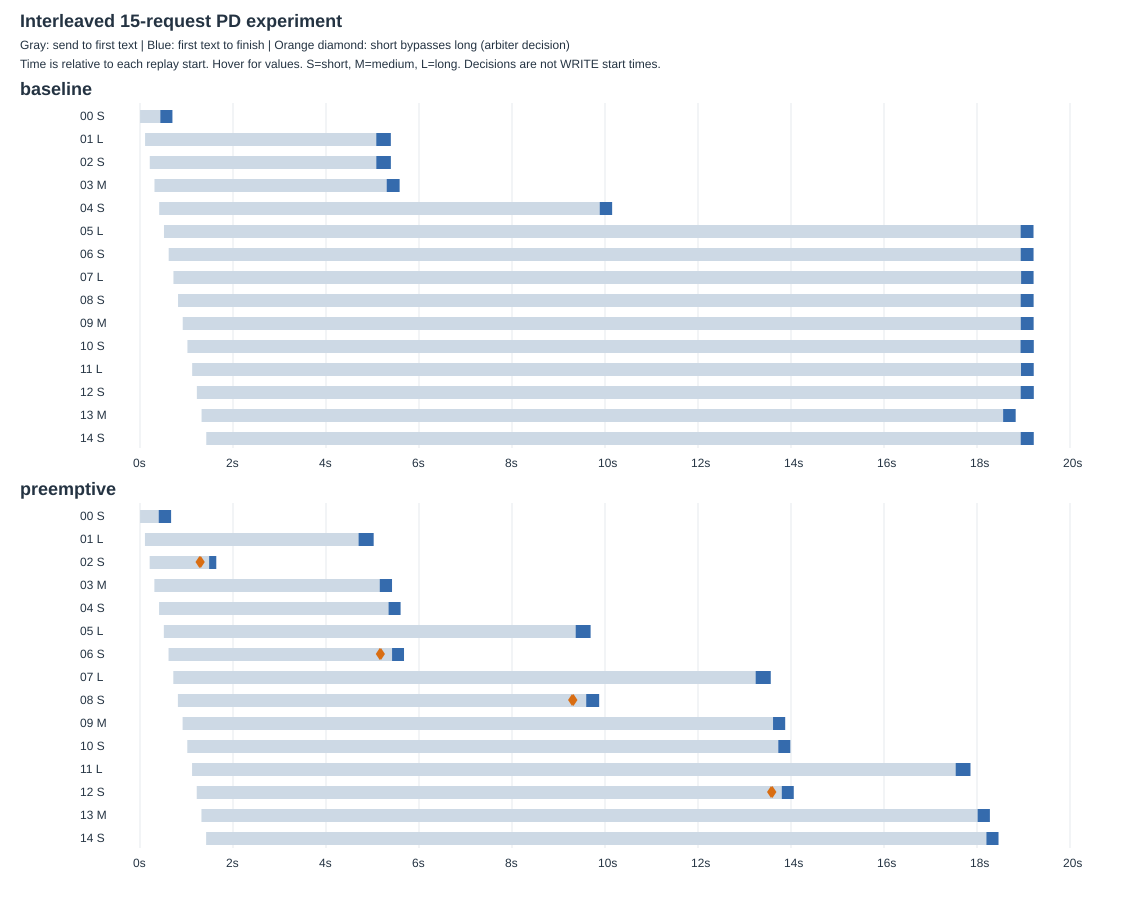

The file beside this chart, header and first rows:
mode, request_id, category, request_started_monotonic_s, prefill_first_submit_monotonic_s, d_kv_receive_complete_monotonic_s, d_first_model_submit_monotonic_s, first_token_monotonic_s, request_finished_monotonic_s
baseline, interleaved15-00-short, short, 1.448, 22.62, , 385.9, 436.5, 697.3
baseline, interleaved15-01-long, long, 109, 131.5, , 5005, 5081, 5394
baseline, interleaved15-02-short, short, 210.1, 771.5, , 5005, 5081, 5395
baseline, interleaved15-03-medium, medium, 311.5, 771.5, , 5204, 5305, 5583
baseline, interleaved15-04-short, short, 412.8, 1008, , 9840, 9886, 10154
baseline, interleaved15-05-long, long, 515.6, 1008, , 18833, 18938, 19215
baseline, interleaved15-06-short, short, 616.7, 2087, , 18833, 18939, 19216
baseline, interleaved15-07-long, long, 719.1, 2087, , 18833, 18948, 19217
baseline, interleaved15-08-short, short, 818, 3198, , 18833, 18938, 19218
baseline, interleaved15-09-medium, medium, 919, 3198, , 18833, 18940, 19218
baseline, interleaved15-10-short, short, 1020, 3198, , 18833, 18935, 19221
baseline, interleaved15-11-long, long, 1122, 3442, , 18833, 18946, 19220
baseline, interleaved15-12-short, short, 1223, 4285, , 18833, 18939, 19222
baseline, interleaved15-13-medium, medium, 1324, 5033, , 18512, 18562, 18832
baseline, interleaved15-14-short, short, 1425, 5033, , 18833, 18939, 19221
preemptive, interleaved15-00-short, short, 1.535, 19.27, 346.4, 350.7, 402, 669.1
preemptive, interleaved15-01-long, long, 106.5, 128.1, 4626, 4630, 4700, 5025
preemptive, interleaved15-02-short, short, 207.8, 1019, 1335, 1338, 1486, 1640
preemptive, interleaved15-03-medium, medium, 309, 1019, 5106, 5109, 5155, 5420
preemptive, interleaved15-04-short, short, 410.0, 1271, 5194, 5267, 5345, 5604
preemptive, interleaved15-05-long, long, 512.8, 1271, 9293, 9297, 9368, 9691
preemptive, interleaved15-06-short, short, 613.9, 2382, 5273, 5343, 5421, 5678
preemptive, interleaved15-07-long, long, 716.3, 2382, 13165, 13168, 13239, 13565
preemptive, interleaved15-08-short, short, 815, 3521, 9407, 9499, 9596, 9875
preemptive, interleaved15-09-medium, medium, 916.2, 3521, 13565, 13568, 13614, 13875
preemptive, interleaved15-10-short, short, 1017, 3521, 13574, 13647, 13726, 13986
preemptive, interleaved15-11-long, long, 1120, 3747, 17462, 17466, 17541, 17860
preemptive, interleaved15-12-short, short, 1221, 4629, 13651, 13724, 13801, 14060
preemptive, interleaved15-13-medium, medium, 1321, 4884, 17963, 17967, 18013, 18277
preemptive, interleaved15-14-short, short, 1422, 4884, 18050, 18124, 18202, 18463
